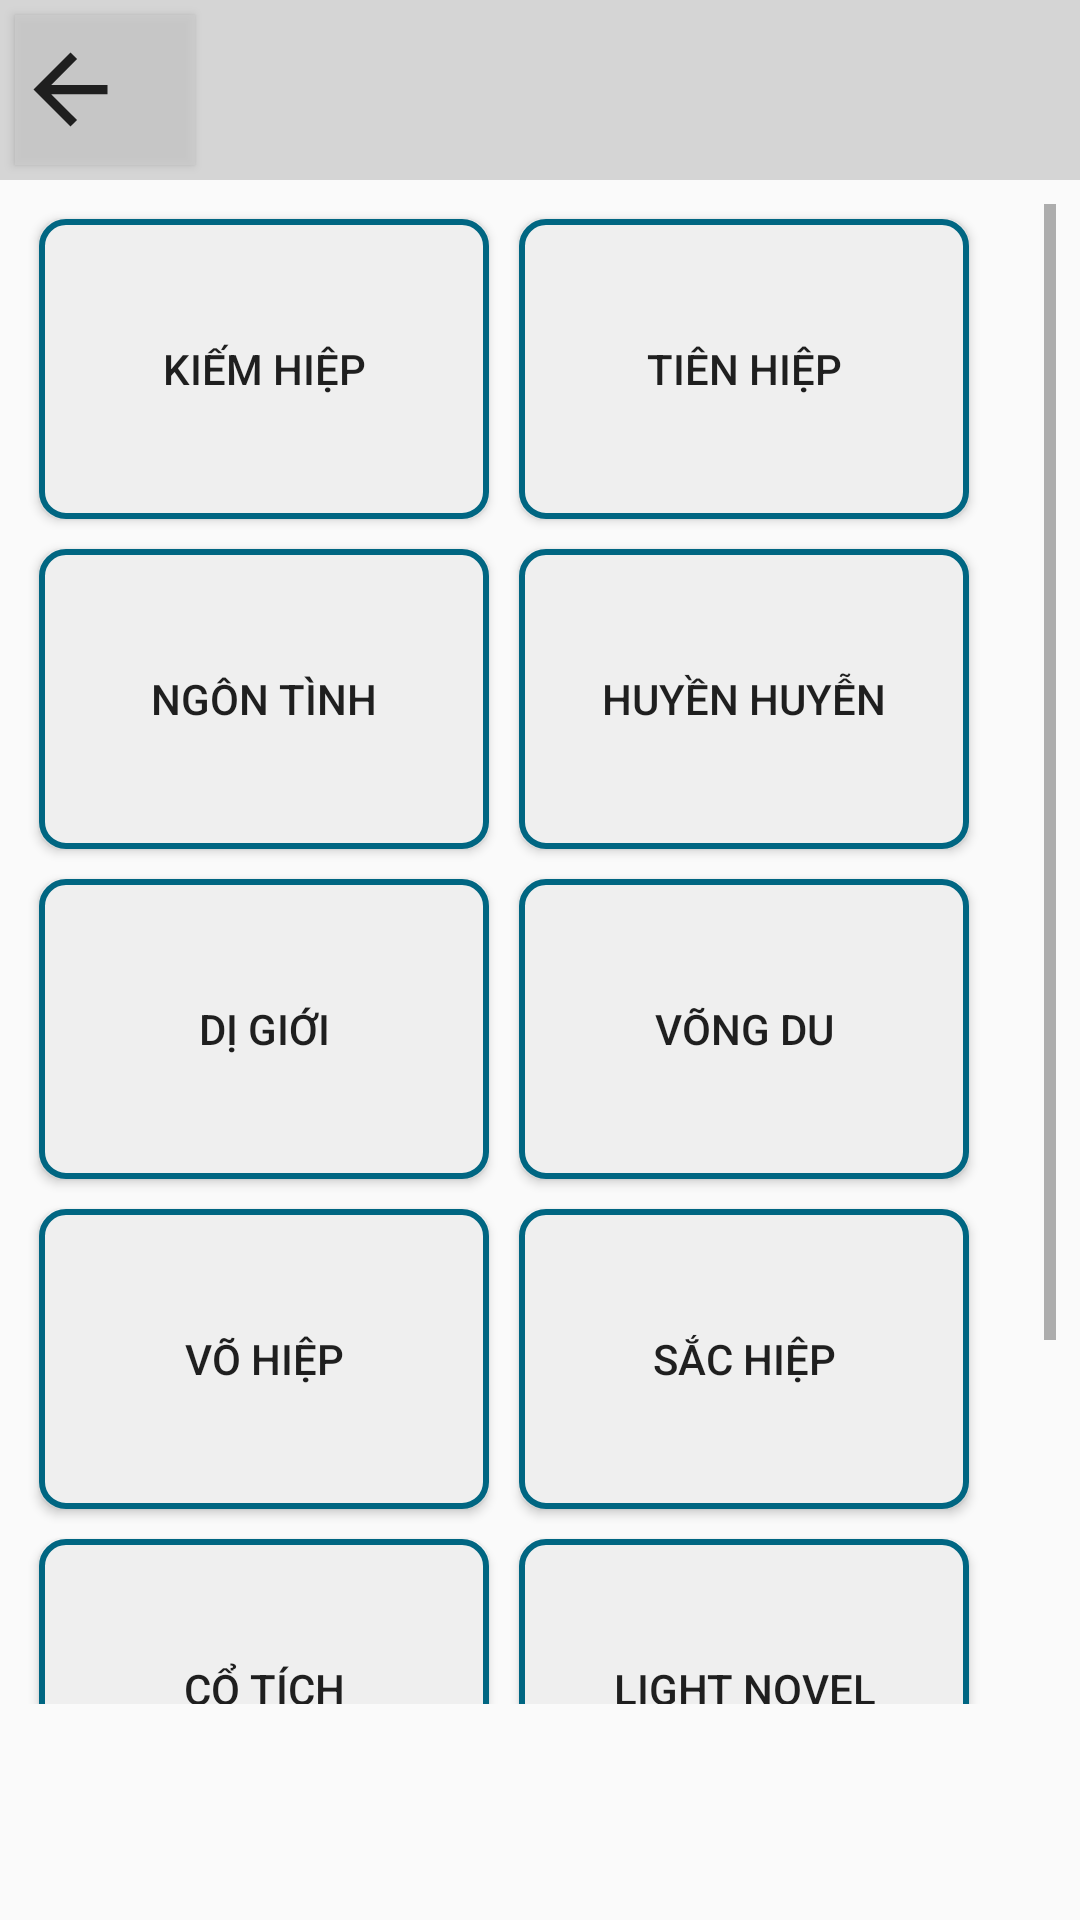

Here is an Android app screen rendered from its layout file. Give the layout XML and the strings, colors and styles it references.
<!-- AndroidManifest.xml: activity theme AppTheme.NoActionBar -->
<!-- res/layout/activity_the_loai.xml -->
<?xml version="1.0" encoding="utf-8"?>
<LinearLayout xmlns:android="http://schemas.android.com/apk/res/android"
    xmlns:app="http://schemas.android.com/apk/res-auto"
    xmlns:tools="http://schemas.android.com/tools"
    android:layout_width="match_parent"
    android:layout_height="match_parent"
    tools:context=".TheLoaiActivity"
    android:orientation="vertical">

    <LinearLayout
        android:layout_width="match_parent"
        android:layout_height="60dp"
        android:orientation="vertical"
        android:gravity="center_vertical"
        android:background="#cccc">

        <Button
            android:layout_width="60dp"
            android:layout_height="50dp"
            android:drawableStart="@drawable/ic_baseline_arrow_back"
            android:layout_marginLeft="5dp"
            android:background="#cccc"/>
    </LinearLayout>

    <ScrollView
        android:layout_width="match_parent"
        android:layout_height="500dp"
        android:layout_margin="8dp">

        <TableLayout
            android:layout_width="350dp"
            android:layout_height="match_parent">

            <TableRow>

                <Button
                    android:id="@+id/btnKiemHiep"
                    android:layout_width="150dp"
                    android:layout_height="100dp"
                    android:layout_margin="5dp"
                    android:background="@drawable/bg_theloai"
                    android:onClick="gotokiemhiep"
                    android:text="Kiếm Hiệp" />

                <Button
                    android:id="@+id/btnTienHiep"
                    android:text="Tiên Hiệp"
                    android:layout_width="150dp"
                    android:layout_height="100dp"
                    android:background="@drawable/bg_theloai"
                    android:layout_margin="5dp"/>

            </TableRow>

            <TableRow>

                <Button
                    android:id="@+id/btnNgonTinh"
                    android:text="Ngôn Tình"
                    android:layout_width="150dp"
                    android:layout_height="100dp"
                    android:background="@drawable/bg_theloai"
                    android:layout_margin="5dp"/>
                <Button
                    android:id="@+id/btnHuyenHuyen"
                    android:text="Huyền huyễn"
                    android:layout_width="150dp"
                    android:layout_height="100dp"
                    android:background="@drawable/bg_theloai"
                    android:layout_margin="5dp"/>

            </TableRow>

            <TableRow>

                <Button
                    android:id="@+id/btnDiGioi"
                    android:text="Dị Giới"
                    android:layout_width="150dp"
                    android:layout_height="100dp"
                    android:background="@drawable/bg_theloai"
                    android:layout_margin="5dp"/>
                <Button
                    android:id="@+id/btnVongDu"
                    android:text="Võng Du"
                    android:layout_width="150dp"
                    android:layout_height="100dp"
                    android:background="@drawable/bg_theloai"
                    android:layout_margin="5dp"/>

            </TableRow>

            <TableRow>

                <Button
                    android:id="@+id/btnVoHiep"
                    android:text="Võ Hiệp"
                    android:layout_width="150dp"
                    android:layout_height="100dp"
                    android:background="@drawable/bg_theloai"
                    android:layout_margin="5dp"/>
                <Button
                    android:id="@+id/btnSacHiep"
                    android:text="Sắc Hiệp"
                    android:layout_width="150dp"
                    android:layout_height="100dp"
                    android:background="@drawable/bg_theloai"
                    android:layout_margin="5dp"/>

            </TableRow>

            <TableRow>

                <Button
                    android:id="@+id/btnCoTich"
                    android:text="Cổ Tích"
                    android:layout_width="150dp"
                    android:layout_height="100dp"
                    android:background="@drawable/bg_theloai"
                    android:layout_margin="5dp"/>
                <Button
                    android:id="@+id/btnLightnovel"
                    android:text="Light novel"
                    android:layout_width="150dp"
                    android:layout_height="100dp"
                    android:background="@drawable/bg_theloai"
                    android:layout_margin="5dp"/>

            </TableRow>

            <TableRow>

                <Button
                    android:id="@+id/btnLichsu"
                    android:text="Lịch sử"
                    android:layout_width="150dp"
                    android:layout_height="100dp"
                    android:background="@drawable/bg_theloai"
                    android:layout_margin="5dp"/>
                <Button
                    android:id="@+id/btnDothi"
                    android:text="Đô Thị"
                    android:layout_width="150dp"
                    android:layout_height="100dp"
                    android:background="@drawable/bg_theloai"
                    android:layout_margin="5dp"/>

            </TableRow>


        </TableLayout>
    </ScrollView>
</LinearLayout>
<!-- resources referenced by this layout -->
<resources>
  <!-- drawable bg_theloai (drawable) -->
  <?xml version="1.0" encoding="utf-8"?>
  <shape xmlns:android="http://schemas.android.com/apk/res/android"
      android:shape="rectangle">
      <corners android:radius="8dp"/>
      <stroke android:width="2dp"
          android:color="#006682"/>
      <solid android:color="#EFEFEF"/>
  
  </shape>
  <!-- drawable ic_baseline_arrow_back (drawable) -->
  <vector android:alpha="0.85" android:autoMirrored="true"
      android:height="37dp" android:tint="#000000"
      android:viewportHeight="24" android:viewportWidth="24"
      android:width="37dp" xmlns:android="http://schemas.android.com/apk/res/android">
      <path android:fillColor="@android:color/white" android:pathData="M20,11H7.83l5.59,-5.59L12,4l-8,8 8,8 1.41,-1.41L7.83,13H20v-2z"/>
  </vector>
  <style name="AppTheme.NoActionBar">
          <item name="windowActionBar">false</item>
          <item name="windowNoTitle">true</item>
      </style>
</resources>
